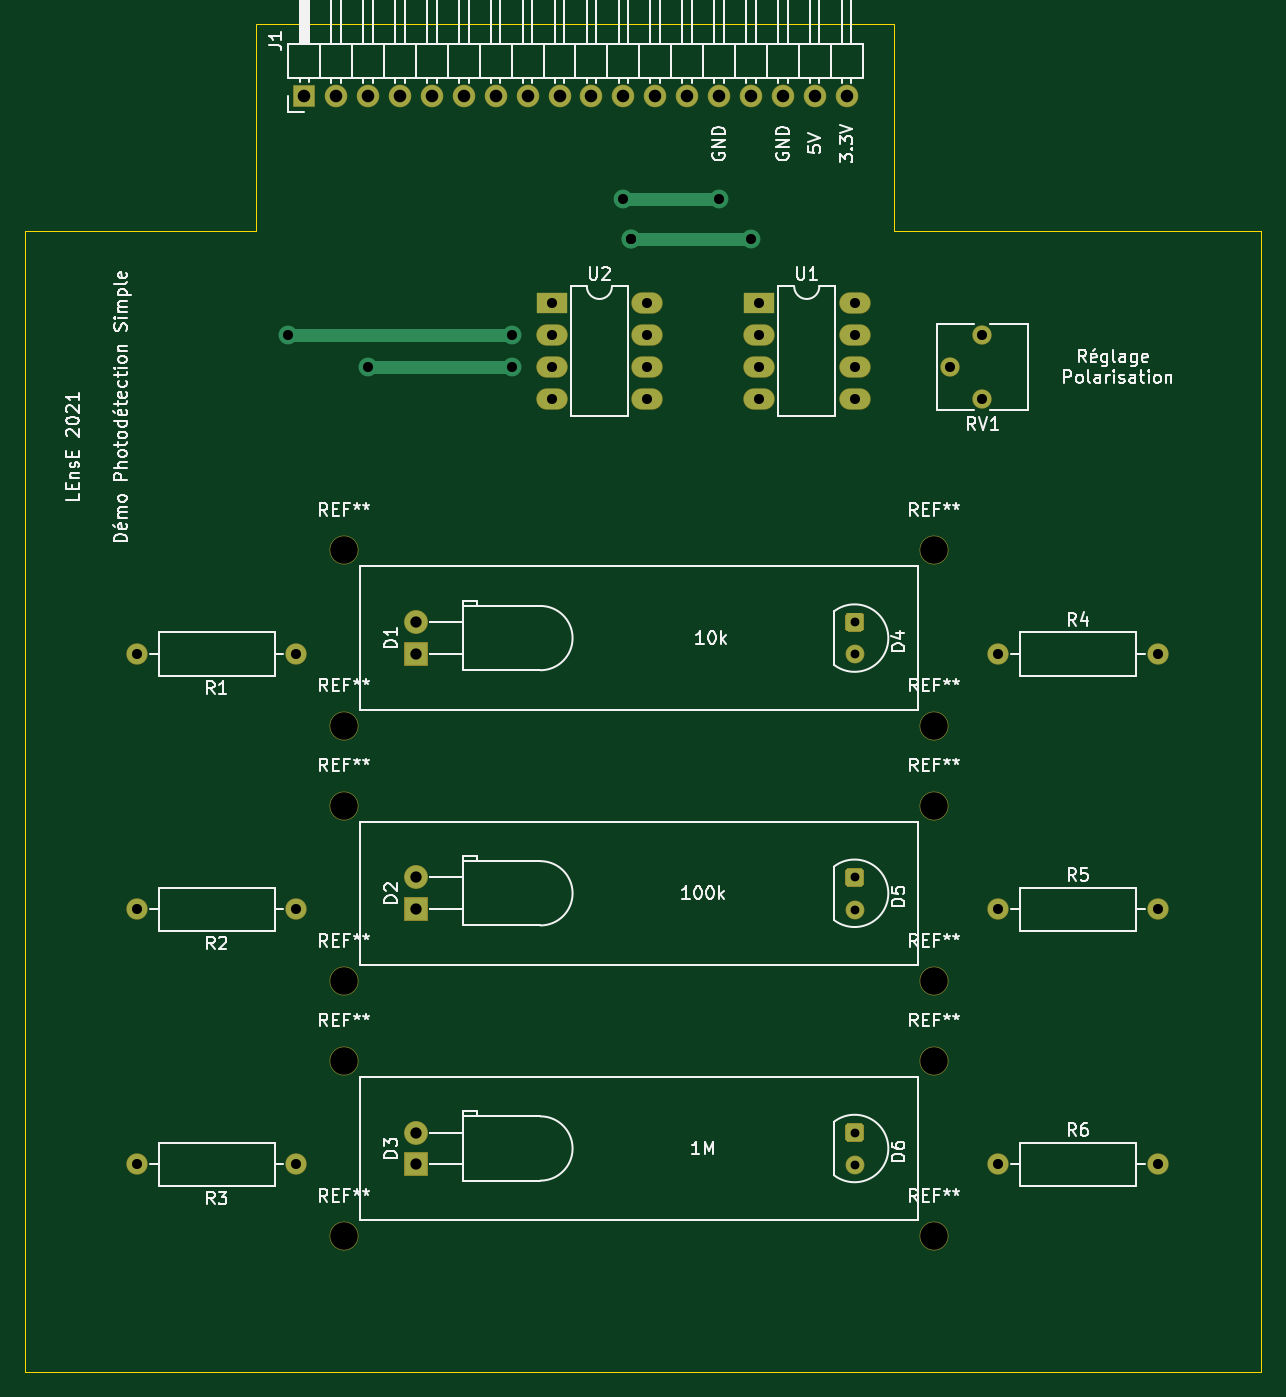
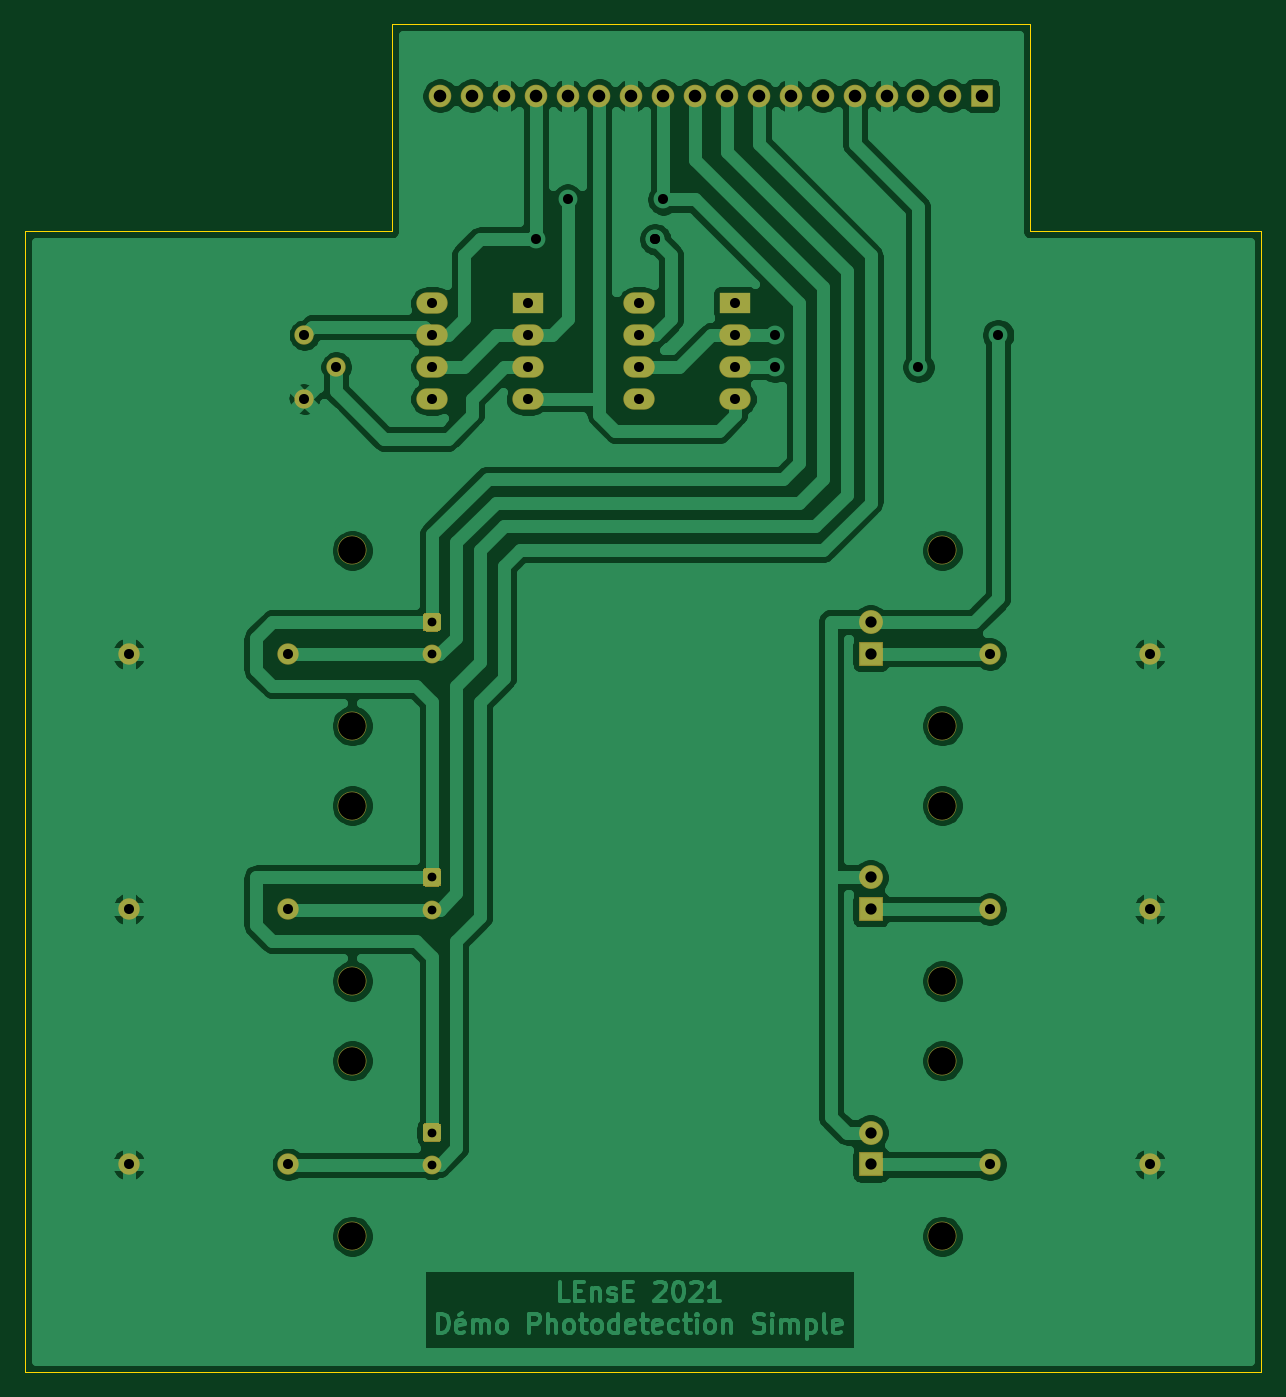
Circuit board: 11 layer files. Board 98.4 x 107.3 mm.
- bottom_copper: carte_PhotodectionSimple-B_Cu.gbr (122651 bytes)
- bottom_mask: carte_PhotodectionSimple-B_Mask.gbr (4295 bytes)
- paste: carte_PhotodectionSimple-B_Paste.gbr (475 bytes)
- bottom_silk: carte_PhotodectionSimple-B_SilkS.gbr (476 bytes)
- outline: carte_PhotodectionSimple-Edge_Cuts.gbr (1059 bytes)
- top_copper: carte_PhotodectionSimple-F_Cu.gbr (6334 bytes)
- top_mask: carte_PhotodectionSimple-F_Mask.gbr (4295 bytes)
- paste: carte_PhotodectionSimple-F_Paste.gbr (475 bytes)
- top_silk: carte_PhotodectionSimple-F_SilkS.gbr (56494 bytes)
- drill: carte_PhotodectionSimple-NPTH.drl (432 bytes)
- drill: carte_PhotodectionSimple-PTH.drl (1258 bytes)

=== bottom_copper: carte_PhotodectionSimple-B_Cu.gbr (122651 bytes, source omitted) ===
=== bottom_mask: carte_PhotodectionSimple-B_Mask.gbr ===
%TF.GenerationSoftware,KiCad,Pcbnew,(5.1.6)-1*%
%TF.CreationDate,2021-03-26T11:01:25+01:00*%
%TF.ProjectId,carte_PhotodectionSimple,63617274-655f-4506-986f-746f64656374,rev?*%
%TF.SameCoordinates,Original*%
%TF.FileFunction,Soldermask,Bot*%
%TF.FilePolarity,Negative*%
%FSLAX46Y46*%
G04 Gerber Fmt 4.6, Leading zero omitted, Abs format (unit mm)*
G04 Created by KiCad (PCBNEW (5.1.6)-1) date 2021-03-26 11:01:25*
%MOMM*%
%LPD*%
G01*
G04 APERTURE LIST*
%ADD10C,2.300000*%
%ADD11R,1.800000X1.800000*%
%ADD12O,1.800000X1.800000*%
%ADD13R,1.900000X1.900000*%
%ADD14C,1.900000*%
%ADD15C,1.500000*%
%ADD16O,1.700000X1.700000*%
%ADD17C,1.700000*%
%ADD18C,1.540000*%
%ADD19O,2.500000X1.700000*%
%ADD20R,2.500000X1.700000*%
G04 APERTURE END LIST*
D10*
%TO.C,REF\u002A\u002A*%
X187325000Y-137160000D03*
%TD*%
%TO.C,REF\u002A\u002A*%
X187325000Y-116840000D03*
%TD*%
%TO.C,REF\u002A\u002A*%
X187325000Y-123190000D03*
%TD*%
%TO.C,REF\u002A\u002A*%
X234315000Y-137160000D03*
%TD*%
%TO.C,REF\u002A\u002A*%
X234315000Y-123190000D03*
%TD*%
%TO.C,REF\u002A\u002A*%
X234315000Y-116840000D03*
%TD*%
%TO.C,REF\u002A\u002A*%
X234315000Y-102870000D03*
%TD*%
%TO.C,REF\u002A\u002A*%
X234315000Y-96520000D03*
%TD*%
%TO.C,REF\u002A\u002A*%
X234315000Y-82550000D03*
%TD*%
%TO.C,REF\u002A\u002A*%
X187325000Y-82550000D03*
%TD*%
%TO.C,REF\u002A\u002A*%
X187325000Y-102870000D03*
%TD*%
%TO.C,REF\u002A\u002A*%
X187325000Y-96520000D03*
%TD*%
D11*
%TO.C,J1*%
X184150000Y-46355000D03*
D12*
X186690000Y-46355000D03*
X189230000Y-46355000D03*
X191770000Y-46355000D03*
X194310000Y-46355000D03*
X196850000Y-46355000D03*
X199390000Y-46355000D03*
X201930000Y-46355000D03*
X204470000Y-46355000D03*
X207010000Y-46355000D03*
X209550000Y-46355000D03*
X212090000Y-46355000D03*
X214630000Y-46355000D03*
X217170000Y-46355000D03*
X219710000Y-46355000D03*
X222250000Y-46355000D03*
X224790000Y-46355000D03*
X227330000Y-46355000D03*
%TD*%
D13*
%TO.C,D1*%
X193040000Y-90805000D03*
D14*
X193040000Y-88265000D03*
%TD*%
%TO.C,D2*%
X193040000Y-108585000D03*
D13*
X193040000Y-111125000D03*
%TD*%
%TO.C,D3*%
X193040000Y-131445000D03*
D14*
X193040000Y-128905000D03*
%TD*%
D15*
%TO.C,D4*%
X227965000Y-90825000D03*
G36*
G01*
X227482000Y-87515000D02*
X228448000Y-87515000D01*
G75*
G02*
X228715000Y-87782000I0J-267000D01*
G01*
X228715000Y-88748000D01*
G75*
G02*
X228448000Y-89015000I-267000J0D01*
G01*
X227482000Y-89015000D01*
G75*
G02*
X227215000Y-88748000I0J267000D01*
G01*
X227215000Y-87782000D01*
G75*
G02*
X227482000Y-87515000I267000J0D01*
G01*
G37*
%TD*%
%TO.C,D5*%
G36*
G01*
X227482000Y-107835000D02*
X228448000Y-107835000D01*
G75*
G02*
X228715000Y-108102000I0J-267000D01*
G01*
X228715000Y-109068000D01*
G75*
G02*
X228448000Y-109335000I-267000J0D01*
G01*
X227482000Y-109335000D01*
G75*
G02*
X227215000Y-109068000I0J267000D01*
G01*
X227215000Y-108102000D01*
G75*
G02*
X227482000Y-107835000I267000J0D01*
G01*
G37*
X227965000Y-111145000D03*
%TD*%
%TO.C,D6*%
X227965000Y-131465000D03*
G36*
G01*
X227482000Y-128155000D02*
X228448000Y-128155000D01*
G75*
G02*
X228715000Y-128422000I0J-267000D01*
G01*
X228715000Y-129388000D01*
G75*
G02*
X228448000Y-129655000I-267000J0D01*
G01*
X227482000Y-129655000D01*
G75*
G02*
X227215000Y-129388000I0J267000D01*
G01*
X227215000Y-128422000D01*
G75*
G02*
X227482000Y-128155000I267000J0D01*
G01*
G37*
%TD*%
D16*
%TO.C,R1*%
X170815000Y-90805000D03*
D17*
X183515000Y-90805000D03*
%TD*%
D16*
%TO.C,R2*%
X170815000Y-111125000D03*
D17*
X183515000Y-111125000D03*
%TD*%
D16*
%TO.C,R3*%
X170815000Y-131445000D03*
D17*
X183515000Y-131445000D03*
%TD*%
%TO.C,R4*%
X239395000Y-90805000D03*
D16*
X252095000Y-90805000D03*
%TD*%
D17*
%TO.C,R5*%
X239395000Y-111125000D03*
D16*
X252095000Y-111125000D03*
%TD*%
D17*
%TO.C,R6*%
X239395000Y-131445000D03*
D16*
X252095000Y-131445000D03*
%TD*%
D18*
%TO.C,RV1*%
X238125000Y-70485000D03*
X235585000Y-67945000D03*
X238125000Y-65405000D03*
%TD*%
D19*
%TO.C,U1*%
X227965000Y-62865000D03*
X220345000Y-70485000D03*
X227965000Y-65405000D03*
X220345000Y-67945000D03*
X227965000Y-67945000D03*
X220345000Y-65405000D03*
X227965000Y-70485000D03*
D20*
X220345000Y-62865000D03*
%TD*%
%TO.C,U2*%
X203835000Y-62865000D03*
D19*
X211455000Y-70485000D03*
X203835000Y-65405000D03*
X211455000Y-67945000D03*
X203835000Y-67945000D03*
X211455000Y-65405000D03*
X203835000Y-70485000D03*
X211455000Y-62865000D03*
%TD*%
M02*

=== paste: carte_PhotodectionSimple-B_Paste.gbr ===
%TF.GenerationSoftware,KiCad,Pcbnew,(5.1.6)-1*%
%TF.CreationDate,2021-03-26T11:01:25+01:00*%
%TF.ProjectId,carte_PhotodectionSimple,63617274-655f-4506-986f-746f64656374,rev?*%
%TF.SameCoordinates,Original*%
%TF.FileFunction,Paste,Bot*%
%TF.FilePolarity,Positive*%
%FSLAX46Y46*%
G04 Gerber Fmt 4.6, Leading zero omitted, Abs format (unit mm)*
G04 Created by KiCad (PCBNEW (5.1.6)-1) date 2021-03-26 11:01:25*
%MOMM*%
%LPD*%
G01*
G04 APERTURE LIST*
G04 APERTURE END LIST*
M02*

=== bottom_silk: carte_PhotodectionSimple-B_SilkS.gbr ===
%TF.GenerationSoftware,KiCad,Pcbnew,(5.1.6)-1*%
%TF.CreationDate,2021-03-26T11:01:25+01:00*%
%TF.ProjectId,carte_PhotodectionSimple,63617274-655f-4506-986f-746f64656374,rev?*%
%TF.SameCoordinates,Original*%
%TF.FileFunction,Legend,Bot*%
%TF.FilePolarity,Positive*%
%FSLAX46Y46*%
G04 Gerber Fmt 4.6, Leading zero omitted, Abs format (unit mm)*
G04 Created by KiCad (PCBNEW (5.1.6)-1) date 2021-03-26 11:01:25*
%MOMM*%
%LPD*%
G01*
G04 APERTURE LIST*
G04 APERTURE END LIST*
M02*

=== outline: carte_PhotodectionSimple-Edge_Cuts.gbr ===
%TF.GenerationSoftware,KiCad,Pcbnew,(5.1.6)-1*%
%TF.CreationDate,2021-03-26T11:01:25+01:00*%
%TF.ProjectId,carte_PhotodectionSimple,63617274-655f-4506-986f-746f64656374,rev?*%
%TF.SameCoordinates,Original*%
%TF.FileFunction,Profile,NP*%
%FSLAX46Y46*%
G04 Gerber Fmt 4.6, Leading zero omitted, Abs format (unit mm)*
G04 Created by KiCad (PCBNEW (5.1.6)-1) date 2021-03-26 11:01:25*
%MOMM*%
%LPD*%
G01*
G04 APERTURE LIST*
%TA.AperFunction,Profile*%
%ADD10C,0.050000*%
%TD*%
G04 APERTURE END LIST*
D10*
X161925000Y-57150000D02*
X166370000Y-57150000D01*
X161925000Y-147955000D02*
X161925000Y-57150000D01*
X260350000Y-147955000D02*
X161925000Y-147955000D01*
X260350000Y-57150000D02*
X260350000Y-147955000D01*
X247650000Y-57150000D02*
X260350000Y-57150000D01*
X180340000Y-57150000D02*
X166370000Y-57150000D01*
X180340000Y-56515000D02*
X180340000Y-57150000D01*
X180340000Y-40640000D02*
X180340000Y-56515000D01*
X231140000Y-57150000D02*
X247650000Y-57150000D01*
X231140000Y-40640000D02*
X231140000Y-57150000D01*
X180340000Y-40640000D02*
X231140000Y-40640000D01*
M02*

=== top_copper: carte_PhotodectionSimple-F_Cu.gbr (6334 bytes, source omitted) ===
=== top_mask: carte_PhotodectionSimple-F_Mask.gbr ===
%TF.GenerationSoftware,KiCad,Pcbnew,(5.1.6)-1*%
%TF.CreationDate,2021-03-26T11:01:25+01:00*%
%TF.ProjectId,carte_PhotodectionSimple,63617274-655f-4506-986f-746f64656374,rev?*%
%TF.SameCoordinates,Original*%
%TF.FileFunction,Soldermask,Top*%
%TF.FilePolarity,Negative*%
%FSLAX46Y46*%
G04 Gerber Fmt 4.6, Leading zero omitted, Abs format (unit mm)*
G04 Created by KiCad (PCBNEW (5.1.6)-1) date 2021-03-26 11:01:25*
%MOMM*%
%LPD*%
G01*
G04 APERTURE LIST*
%ADD10C,2.300000*%
%ADD11R,1.800000X1.800000*%
%ADD12O,1.800000X1.800000*%
%ADD13R,1.900000X1.900000*%
%ADD14C,1.900000*%
%ADD15C,1.500000*%
%ADD16O,1.700000X1.700000*%
%ADD17C,1.700000*%
%ADD18C,1.540000*%
%ADD19O,2.500000X1.700000*%
%ADD20R,2.500000X1.700000*%
G04 APERTURE END LIST*
D10*
%TO.C,REF\u002A\u002A*%
X187325000Y-137160000D03*
%TD*%
%TO.C,REF\u002A\u002A*%
X187325000Y-116840000D03*
%TD*%
%TO.C,REF\u002A\u002A*%
X187325000Y-123190000D03*
%TD*%
%TO.C,REF\u002A\u002A*%
X234315000Y-137160000D03*
%TD*%
%TO.C,REF\u002A\u002A*%
X234315000Y-123190000D03*
%TD*%
%TO.C,REF\u002A\u002A*%
X234315000Y-116840000D03*
%TD*%
%TO.C,REF\u002A\u002A*%
X234315000Y-102870000D03*
%TD*%
%TO.C,REF\u002A\u002A*%
X234315000Y-96520000D03*
%TD*%
%TO.C,REF\u002A\u002A*%
X234315000Y-82550000D03*
%TD*%
%TO.C,REF\u002A\u002A*%
X187325000Y-82550000D03*
%TD*%
%TO.C,REF\u002A\u002A*%
X187325000Y-102870000D03*
%TD*%
%TO.C,REF\u002A\u002A*%
X187325000Y-96520000D03*
%TD*%
D11*
%TO.C,J1*%
X184150000Y-46355000D03*
D12*
X186690000Y-46355000D03*
X189230000Y-46355000D03*
X191770000Y-46355000D03*
X194310000Y-46355000D03*
X196850000Y-46355000D03*
X199390000Y-46355000D03*
X201930000Y-46355000D03*
X204470000Y-46355000D03*
X207010000Y-46355000D03*
X209550000Y-46355000D03*
X212090000Y-46355000D03*
X214630000Y-46355000D03*
X217170000Y-46355000D03*
X219710000Y-46355000D03*
X222250000Y-46355000D03*
X224790000Y-46355000D03*
X227330000Y-46355000D03*
%TD*%
D13*
%TO.C,D1*%
X193040000Y-90805000D03*
D14*
X193040000Y-88265000D03*
%TD*%
%TO.C,D2*%
X193040000Y-108585000D03*
D13*
X193040000Y-111125000D03*
%TD*%
%TO.C,D3*%
X193040000Y-131445000D03*
D14*
X193040000Y-128905000D03*
%TD*%
D15*
%TO.C,D4*%
X227965000Y-90825000D03*
G36*
G01*
X227482000Y-87515000D02*
X228448000Y-87515000D01*
G75*
G02*
X228715000Y-87782000I0J-267000D01*
G01*
X228715000Y-88748000D01*
G75*
G02*
X228448000Y-89015000I-267000J0D01*
G01*
X227482000Y-89015000D01*
G75*
G02*
X227215000Y-88748000I0J267000D01*
G01*
X227215000Y-87782000D01*
G75*
G02*
X227482000Y-87515000I267000J0D01*
G01*
G37*
%TD*%
%TO.C,D5*%
G36*
G01*
X227482000Y-107835000D02*
X228448000Y-107835000D01*
G75*
G02*
X228715000Y-108102000I0J-267000D01*
G01*
X228715000Y-109068000D01*
G75*
G02*
X228448000Y-109335000I-267000J0D01*
G01*
X227482000Y-109335000D01*
G75*
G02*
X227215000Y-109068000I0J267000D01*
G01*
X227215000Y-108102000D01*
G75*
G02*
X227482000Y-107835000I267000J0D01*
G01*
G37*
X227965000Y-111145000D03*
%TD*%
%TO.C,D6*%
X227965000Y-131465000D03*
G36*
G01*
X227482000Y-128155000D02*
X228448000Y-128155000D01*
G75*
G02*
X228715000Y-128422000I0J-267000D01*
G01*
X228715000Y-129388000D01*
G75*
G02*
X228448000Y-129655000I-267000J0D01*
G01*
X227482000Y-129655000D01*
G75*
G02*
X227215000Y-129388000I0J267000D01*
G01*
X227215000Y-128422000D01*
G75*
G02*
X227482000Y-128155000I267000J0D01*
G01*
G37*
%TD*%
D16*
%TO.C,R1*%
X170815000Y-90805000D03*
D17*
X183515000Y-90805000D03*
%TD*%
D16*
%TO.C,R2*%
X170815000Y-111125000D03*
D17*
X183515000Y-111125000D03*
%TD*%
D16*
%TO.C,R3*%
X170815000Y-131445000D03*
D17*
X183515000Y-131445000D03*
%TD*%
%TO.C,R4*%
X239395000Y-90805000D03*
D16*
X252095000Y-90805000D03*
%TD*%
D17*
%TO.C,R5*%
X239395000Y-111125000D03*
D16*
X252095000Y-111125000D03*
%TD*%
D17*
%TO.C,R6*%
X239395000Y-131445000D03*
D16*
X252095000Y-131445000D03*
%TD*%
D18*
%TO.C,RV1*%
X238125000Y-70485000D03*
X235585000Y-67945000D03*
X238125000Y-65405000D03*
%TD*%
D19*
%TO.C,U1*%
X227965000Y-62865000D03*
X220345000Y-70485000D03*
X227965000Y-65405000D03*
X220345000Y-67945000D03*
X227965000Y-67945000D03*
X220345000Y-65405000D03*
X227965000Y-70485000D03*
D20*
X220345000Y-62865000D03*
%TD*%
%TO.C,U2*%
X203835000Y-62865000D03*
D19*
X211455000Y-70485000D03*
X203835000Y-65405000D03*
X211455000Y-67945000D03*
X203835000Y-67945000D03*
X211455000Y-65405000D03*
X203835000Y-70485000D03*
X211455000Y-62865000D03*
%TD*%
M02*

=== paste: carte_PhotodectionSimple-F_Paste.gbr ===
%TF.GenerationSoftware,KiCad,Pcbnew,(5.1.6)-1*%
%TF.CreationDate,2021-03-26T11:01:25+01:00*%
%TF.ProjectId,carte_PhotodectionSimple,63617274-655f-4506-986f-746f64656374,rev?*%
%TF.SameCoordinates,Original*%
%TF.FileFunction,Paste,Top*%
%TF.FilePolarity,Positive*%
%FSLAX46Y46*%
G04 Gerber Fmt 4.6, Leading zero omitted, Abs format (unit mm)*
G04 Created by KiCad (PCBNEW (5.1.6)-1) date 2021-03-26 11:01:25*
%MOMM*%
%LPD*%
G01*
G04 APERTURE LIST*
G04 APERTURE END LIST*
M02*

=== top_silk: carte_PhotodectionSimple-F_SilkS.gbr (56494 bytes, source omitted) ===
=== drill: carte_PhotodectionSimple-NPTH.drl ===
M48
; DRILL file {KiCad (5.1.6)-1} date 03/26/21 11:01:27
; FORMAT={-:-/ absolute / inch / decimal}
; #@! TF.CreationDate,2021-03-26T11:01:27+01:00
; #@! TF.GenerationSoftware,Kicad,Pcbnew,(5.1.6)-1
; #@! TF.FileFunction,NonPlated,1,2,NPTH
FMAT,2
INCH
T1C0.0866
%
G90
G05
T1
X7.375Y-3.8
X7.375Y-4.05
X9.225Y-3.8
X9.225Y-4.05
X9.225Y-4.6
X9.225Y-5.4
X7.375Y-4.85
X7.375Y-5.4
X9.225Y-4.85
X7.375Y-4.6
X9.225Y-3.25
X7.375Y-3.25
T0
M30

=== drill: carte_PhotodectionSimple-PTH.drl ===
M48
; DRILL file {KiCad (5.1.6)-1} date 03/26/21 11:01:27
; FORMAT={-:-/ absolute / inch / decimal}
; #@! TF.CreationDate,2021-03-26T11:01:27+01:00
; #@! TF.GenerationSoftware,Kicad,Pcbnew,(5.1.6)-1
; #@! TF.FileFunction,Plated,1,2,PTH
FMAT,2
INCH
T1C0.0276
T2C0.0315
T3C0.0354
T4C0.0394
%
G90
G05
T1
X8.975Y-3.475
X8.975Y-4.275
X8.975Y-4.3758
X8.975Y-5.075
X8.975Y-5.1758
X8.975Y-3.5758
T2
X7.2Y-2.575
X7.45Y-2.675
X7.9Y-2.575
X7.9Y-2.675
X8.25Y-2.15
X8.275Y-2.275
X8.275Y-2.275
X8.55Y-2.15
X8.65Y-2.275
X6.725Y-5.175
X7.225Y-5.175
X6.725Y-4.375
X7.225Y-4.375
X8.675Y-2.475
X8.675Y-2.575
X8.675Y-2.675
X8.675Y-2.775
X8.975Y-2.475
X8.975Y-2.575
X8.975Y-2.675
X8.975Y-2.775
X9.425Y-4.375
X9.925Y-4.375
X6.725Y-3.575
X7.225Y-3.575
X9.425Y-3.575
X9.925Y-3.575
X8.025Y-2.475
X8.025Y-2.575
X8.025Y-2.675
X8.025Y-2.775
X8.325Y-2.475
X8.325Y-2.575
X8.325Y-2.675
X8.325Y-2.775
X9.425Y-5.175
X9.925Y-5.175
X9.275Y-2.675
X9.375Y-2.575
X9.375Y-2.775
T3
X7.6Y-5.075
X7.6Y-5.175
X7.6Y-4.275
X7.6Y-4.375
X7.6Y-3.475
X7.6Y-3.575
T4
X7.25Y-1.825
X7.35Y-1.825
X7.45Y-1.825
X7.55Y-1.825
X7.65Y-1.825
X7.75Y-1.825
X7.85Y-1.825
X7.95Y-1.825
X8.05Y-1.825
X8.15Y-1.825
X8.25Y-1.825
X8.35Y-1.825
X8.45Y-1.825
X8.55Y-1.825
X8.65Y-1.825
X8.75Y-1.825
X8.85Y-1.825
X8.95Y-1.825
T0
M30

